Run: headless pygame with SDL's dummy video driver; simulated clock (each Clock.tick advances the game by its frame time, no real sleeping); random seed 0; keys injected as events and as key.get_pressed() state; no mouse input.
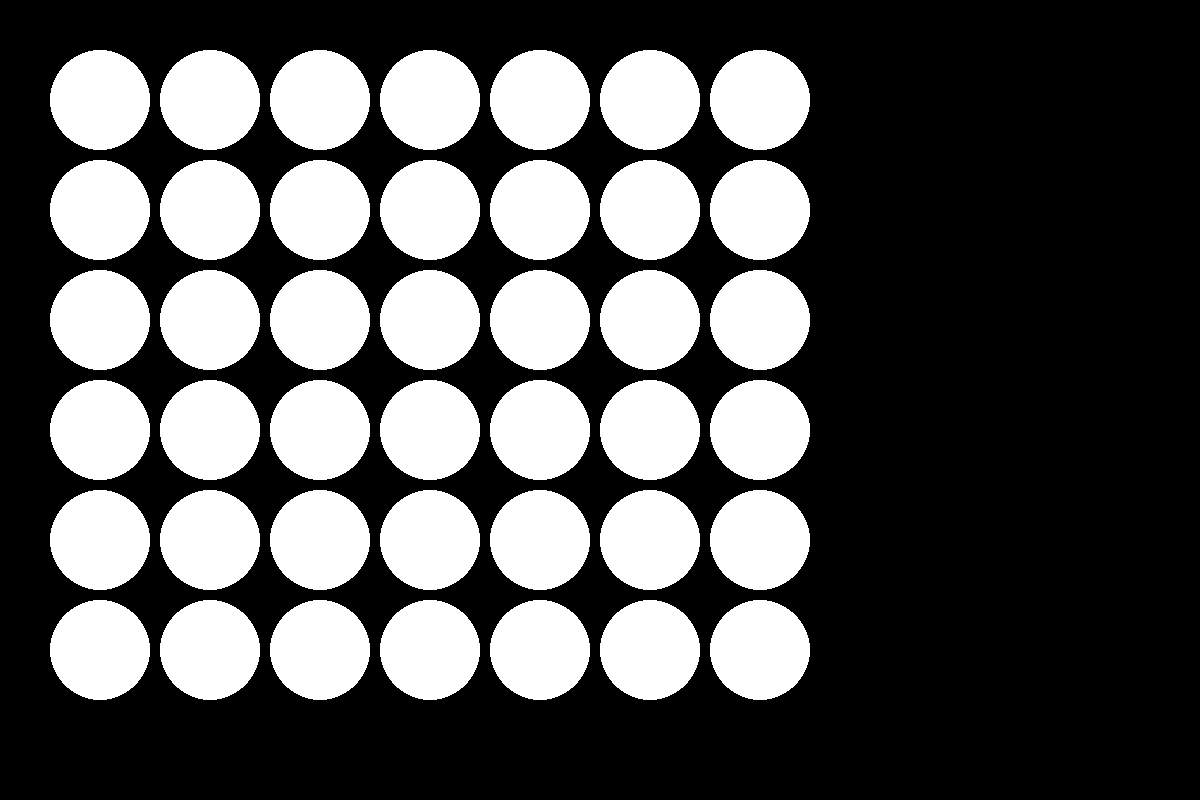
Frame 1 of 4 · flips 1–60 · no input
Frame 2 of 4 · flips 61–180 · tapped SPACE, RETURN · held RIGHT (→), D · screen unchanged from frame 1, image omitted
Frame 3 of 4 · flips 181–300 · held DOWN (↓), S · screen unchanged from frame 2, image omitted
Frame 4 of 4 · flips 301–420 · held LEFT (←), A, UP (↑), W · screen unchanged from frame 3, image omitted

The pygame program that drew these frames:

import pygame
pygame.init()
bounds = (1200,800)
window = pygame.display.set_mode(bounds)
block_size = 20

def insert(grid, col, numrows, player):
    numrows-=1
    successful = True
    location = (0,0)
    #Full Col
    if (grid[col][0] != 0):
        successful = False
        location = (col,0)
    #Empty Col
    elif (grid[col][numrows] == 0):
        grid[col][numrows] = player
        successful = True
        location = (col,numrows)
    else:
        for x in range(numrows):
            if (grid[col][x+1] != 0):
                grid[col][x] = player
                successful = True
                location = (col,x)
                break
    return (grid, successful, location)

def getColor(grid, col, row):
    if (grid[col][row] == 0):
        return (255,255,255)
    if (grid[col][row] == 1):
        return (255,0,0)
    if (grid[col][row] == 2):
        return (0,0,255)

def changeTurn(playerTurn):
    if (playerTurn == 1):
        return 2
    return 1

def move(selected, direction):
    if (selected+direction < 0):
        return 6
    if (selected+direction > 6):
        return 0
    return selected+direction

def wonH(offset, location, playerTurn, grid):
    count = 0
    if (location[0] - 3 + offset >= 0 and location[0] + offset <= 6):
        for x in range(4):
            if (grid[location[0] - x + offset][location[1]] == playerTurn):
                count += 1
    if (count == 4):
        return 1
    return 0

def wonV(offset, location, playerTurn, grid):
    count = 0
    if (location[1] - 3 + offset >= 0 and location[1] + offset <= 5):
        for x in range(4):
            if (grid[location[0]][location[1] - x + offset] == playerTurn):
                count += 1
    if (count == 4):
        return 1
    return 0

def wonDiagDecrease(offset, location, playerTurn, grid):
    count = 0
    if (location[1] - 3 + offset >= 0 and location[1] + offset <= 5 and location[0] - 3 + offset >= 0 and location[0] + offset <= 6):
        for x in range(4):
            if (grid[location[0] - x + offset][location[1] - x + offset] == playerTurn):
                count += 1
    if (count == 4):
        return 1
    return 0

def wonDiagIncrease(offset, location, playerTurn, grid):
    count = 0
    if (location[1] + 3 - offset <= 5 and location[1] - offset >= 0 and location[0] - 3 + offset >= 0 and location[0] + offset <= 6):
        for x in range(4):
            print(grid[location[0] - x + offset][location[1] + x - offset], playerTurn)
            if (grid[location[0] - x + offset][location[1] + x - offset] == playerTurn):
                count += 1
    if (count == 4):
        return 1
    return 0

def checkIfWon(location, playerTurn, grid):
    won = 0
    for x in range(4):
        won += wonH(x, location, playerTurn, grid)
        won += wonV(x, location, playerTurn, grid)
        won += wonDiagDecrease(x, location, playerTurn, grid)
        won += wonDiagIncrease(x, location, playerTurn, grid)
    return won

selected = 0
playerTurn = 1
grid = []
numcolumns = 7
numrows = 6
for x in range(numcolumns):
    column=[]
    for y in range(numrows):
        column.append(0)
    grid.append(column)

run = True
while run:
    for event in pygame.event.get():
        if event.type == pygame.QUIT:
            run = False

    window.fill((0,0,0))

    
    centerx = 100
    centery = 100
    for x in range(numcolumns):
        for y in range(numrows):
            pygame.draw.circle(window, getColor(grid, x, y), (centerx, centery), 50)
            centery += 110
        centery = 100
        centerx += 110

    keys = pygame.key.get_pressed()
    keypressed = False
    if keys[pygame.K_LEFT]:
        selected = move(selected, -1)
        keypressed = True
    elif keys[pygame.K_RIGHT]:
        selected = move(selected, 1)
        keypressed = True
    elif keys[pygame.K_RETURN]:
        inserted = insert(grid, selected, numrows, playerTurn)
        if (inserted[1]):
            grid = inserted[0]
            if (checkIfWon(inserted[2], playerTurn, grid) > 0):
                print("DONEDONEDONE", checkIfWon(inserted[2], playerTurn, grid) > 0)
            playerTurn = changeTurn(playerTurn)
        keypressed = True

    pygame.display.update()
    if (keypressed):
        pygame.time.wait(200)
